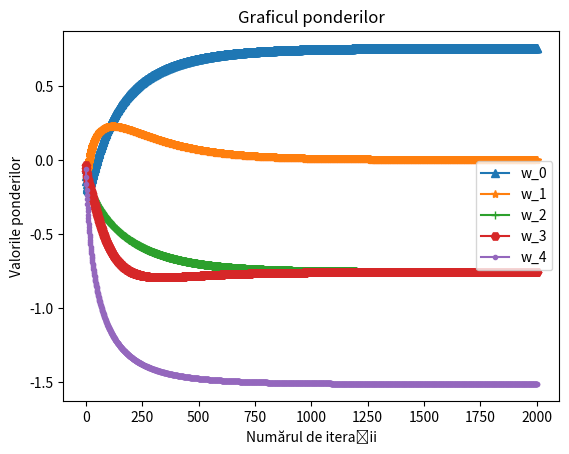

Write the Python code that produced this figure.
import numpy as np
import pandas as pd
import matplotlib.pyplot as plt

data_train = {
    'NotHeavy': [1, 1, 0, 0, 1, 1, 1, 0],
    'Smelly': [0, 0, 1, 0, 1, 0, 0, 1],
    'Spotted': [0, 1, 0, 0, 1, 1, 0, 0],
    'Smooth': [0, 0, 1, 1, 0, 1, 1, 0],
    'Edible': [1, 1, 1, 0, 0, 0, 0, 0]
}
df_train = pd.DataFrame(data_train)
df_train.insert(0, 'Bias', 1)
X_train = df_train.iloc[:, :-1].values  # ia totul pana la ultima coloana
y_train = df_train.iloc[:, -1].values.reshape(-1, 1)  # ia doar ultima coloana
theta = np.zeros((X_train.shape[1], 1))
w_y = []
w_0 = []
w_1 = []
w_2 = []
w_3 = []
w_4 = []


def sigmoid(x):
    return 1 / (1 + np.exp(-x))   # sigma(x_i) = 1/(1+e^(-x_i))


def cost_function(X, y, theta):
    m = len(y)
    h = sigmoid(np.dot(X, theta))
    J = (-1 / m) * (np.dot(y.T, np.log(h)) + np.dot((1 - y).T, np.log(1 - h)))  # funcția de verosimilitate condiționată
    return J


def gradient_descent(X, y, theta, alpha, num_iterations):
    m = len(y)
    J_history = []
    for iteration in range(num_iterations):
        h = sigmoid(np.dot(X, theta))
        gradient = np.dot(X.T, (h - y)) / m
        theta -= alpha * gradient
        w_y.append(iteration + 1)
        w_0.append(theta[0, 0])
        w_1.append(theta[1, 0])
        w_2.append(theta[2, 0])
        w_3.append(theta[3, 0])
        w_4.append(theta[4, 0])
        cost = cost_function(X, y, theta)[0, 0]
        J_history.append(cost)
        if (iteration + 1) % 100 == 0:
            print('Costul pentru iteratia ' + str(iteration + 1) + ' este ' + str(cost))
    return theta, J_history


alpha = 0.5
num_iterations = 2000
trained_theta, J_history = gradient_descent(X_train, y_train, theta, alpha, num_iterations)

plt.plot(range(1, num_iterations + 1), J_history, color='blue')
plt.xlabel('Numărul de iterații')
plt.ylabel('Cost')
plt.title('Convergența costului în timpul antrenării')
plt.savefig("regression.png")
plt.clf()


data_test = {
    'NotHeavy': [0, 1, 1],
    'Smelly': [1, 1, 1],
    'Spotted': [1, 0, 0],
    'Smooth': [1, 1, 0]
}

df_test = pd.DataFrame(data_test)
df_test.insert(0, 'Bias', 1)
X_test = df_test.values


def predict(X, theta):
    return sigmoid(np.dot(X, theta))


plt.xlabel('Numărul de iterații')
plt.ylabel('Valorile ponderilor')
predictions = predict(X_test, trained_theta)
predicted_classes = (predictions >= 0.5).astype(int)
for i, pred_class in enumerate(predicted_classes):
    print(f'Ciuperca {chr(ord("U") + i)} este comestibilă: {bool(pred_class[0])}')


plt.plot(w_y, w_0, marker='^', label='w_0')
plt.plot(w_y, w_1, marker='*', label='w_1')
plt.plot(w_y, w_2, marker='+', label='w_2')
plt.plot(w_y, w_3, marker='H', label='w_3')
plt.plot(w_y, w_4, marker='.', label='w_4')
plt.title('Graficul ponderilor')
plt.legend()
plt.savefig("ponderi.png")
